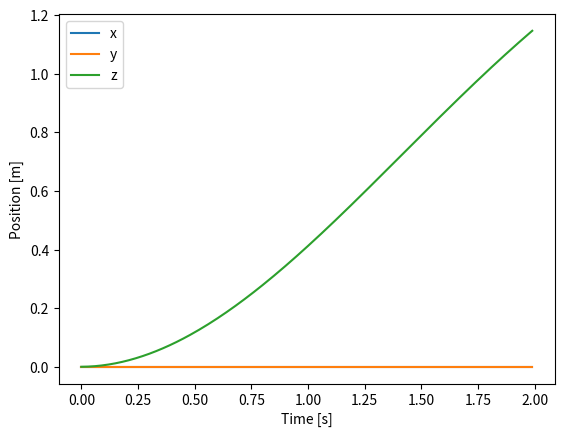

Recreate this plot in Python.
try:
    import numpy as np
except ImportError as exc:  # pragma: no cover - runtime dependency guard
    raise SystemExit(
        "numpy is required to run this simulation. Install it via 'pip install numpy'."
    ) from exc


def hat(omega: np.ndarray) -> np.ndarray:
    """Skew-symmetric matrix of omega."""
    return np.array([
        [0, -omega[2], omega[1]],
        [omega[2], 0, -omega[0]],
        [-omega[1], omega[0], 0],
    ])


def vee(mat: np.ndarray) -> np.ndarray:
    """Vector from skew-symmetric matrix."""
    return np.array([mat[2, 1], mat[0, 2], mat[1, 0]])


class Quadrotor:
    def __init__(self, dt=0.01):
        self.dt = dt
        self.m = 1.0
        self.I = np.diag([1.0, 1.0, 1.0])
        self.l = 0.25
        self.c_t = 0.01
        self.g = np.array([0.0, 0.0, -9.81])

        # State variables
        self.x = np.zeros(3)
        self.v = np.zeros(3)
        self.R = np.eye(3)
        self.omega = np.zeros(3)

        # Integral errors for PID control
        self.x_int = np.zeros(3)
        self.R_int = np.zeros(3)

    def f_x(self, x, v, x_ref):
        """PID controller for translational dynamics returning acceleration."""
        k_p, k_d, k_i = 1.0, 0.5, 0.1
        error = x_ref - x
        self.x_int += error * self.dt
        return k_p * error - k_d * v + k_i * self.x_int

    def f_R(self, R, omega, R_ref):
        """PID controller for rotational dynamics returning torque."""
        k_p, k_d, k_i = 4.0, 0.1, 0.05
        e_R_mat = 0.5 * (R_ref.T @ R - R.T @ R_ref)
        e_R = vee(e_R_mat)
        self.R_int += e_R * self.dt
        return -k_p * e_R - k_d * omega - k_i * self.R_int

    def thrust_and_torque(self, x_ref, R_ref):
        # Compute thrust
        a_cmd = self.f_x(self.x, self.v, x_ref)
        vec = self.m * (a_cmd - self.g)
        ez = self.R @ np.array([0, 0, 1])
        norm_ez = np.linalg.norm(ez)
        if norm_ez < 1e-6:
            ez = np.array([0, 0, 1])
            norm_ez = 1.0
        T = float(ez @ vec / (norm_ez**2))

        # Compute torque
        M = self.f_R(self.R, self.omega, R_ref)
        return T, M

    def rotor_forces(self, T, M):
        l, c_t = self.l, self.c_t
        A = np.array([
            [1, 1, 1, 1],
            [0, -l, 0, l],
            [l, 0, -l, 0],
            [-c_t, c_t, -c_t, c_t],
        ])
        forces = np.linalg.pinv(A) @ np.concatenate(([T], M))
        return forces

    def step(self, x_ref, R_ref):
        T, M = self.thrust_and_torque(x_ref, R_ref)
        forces = self.rotor_forces(T, M)

        # Update translational dynamics
        self.x += self.dt * self.v
        self.v += self.dt * (self.g + self.R @ np.array([0, 0, 1]) * T) / self.m

        # Update rotational dynamics
        self.omega += self.dt * np.linalg.inv(self.I) @ (
            np.cross(self.I @ self.omega, self.omega) + M
        )
        self.R += self.dt * self.R @ hat(self.omega)
        # Re-orthonormalize R
        u, _, vh = np.linalg.svd(self.R)
        self.R = u @ vh

        return forces


def simulate(steps=100):
    quad = Quadrotor()
    x_ref = np.array([1.0, 1.0, 1.0])
    R_ref = np.eye(3)

    positions = []
    forces = []
    for _ in range(steps):
        f = quad.step(x_ref, R_ref)
        positions.append(quad.x.copy())
        forces.append(f)
    return np.array(positions), np.array(forces)


if __name__ == "__main__":
    try:  # pragma: no cover - runtime dependency guard
        import matplotlib.pyplot as plt
    except ImportError as exc:  # pragma: no cover
        raise SystemExit(
            "matplotlib is required to plot the trajectory. Install it via 'pip install matplotlib'."
        ) from exc

    positions, forces = simulate(200)
    dt = 0.01
    t = np.arange(len(positions)) * dt

    plt.plot(t, positions[:, 0], label="x")
    plt.plot(t, positions[:, 1], label="y")
    plt.plot(t, positions[:, 2], label="z")
    plt.xlabel("Time [s]")
    plt.ylabel("Position [m]")
    plt.legend()
    plt.savefig("trajectory.png")

    for i, (pos, f) in enumerate(zip(positions[:5], forces[:5])):
        print(f"Step {i}: pos={pos}, forces={f}")
